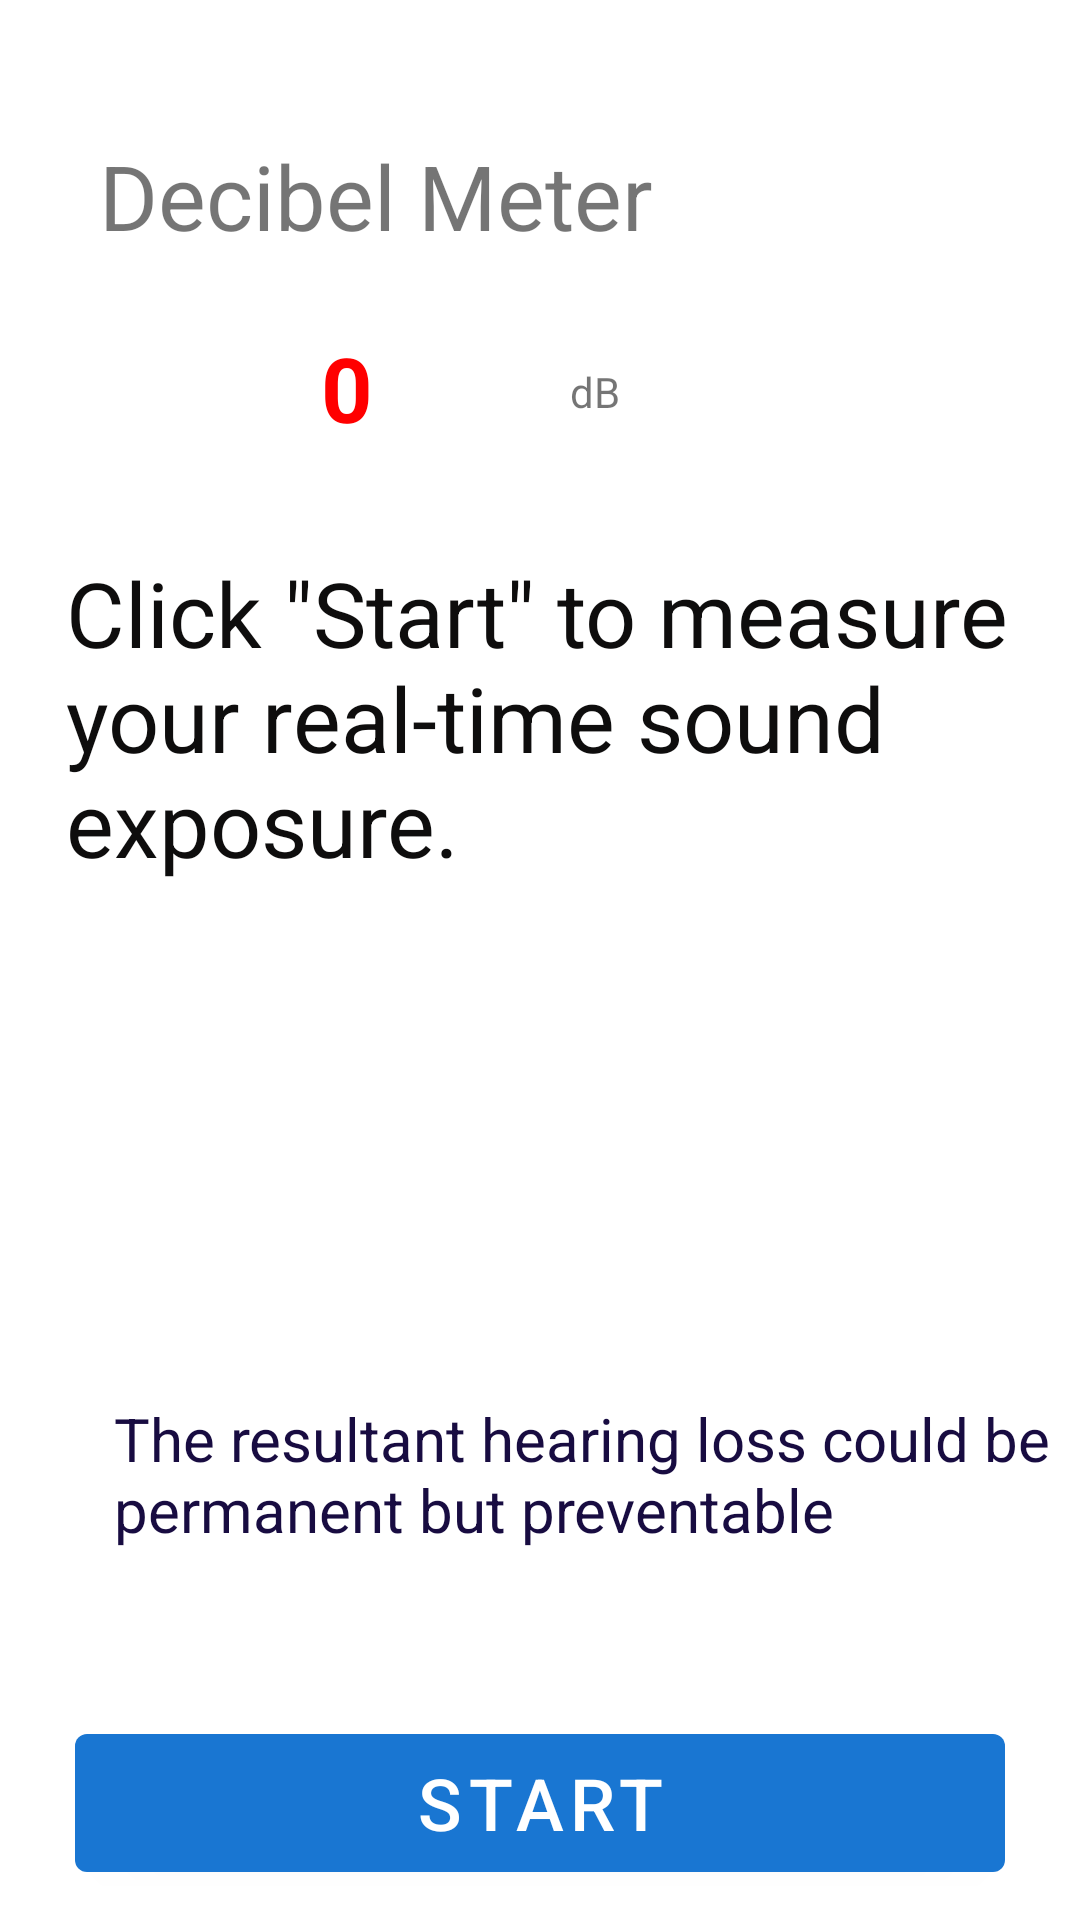

Write the Android layout XML for this screen, with the resource values it uses.
<!-- AndroidManifest.xml: application theme AppTheme -->
<!-- res/layout/fragment_meter.xml -->
<?xml version="1.0" encoding="utf-8"?>
<RelativeLayout xmlns:android="http://schemas.android.com/apk/res/android"
    xmlns:app="http://schemas.android.com/apk/res-auto"
    xmlns:tools="http://schemas.android.com/tools"
    android:layout_width="match_parent"
    android:layout_height="match_parent"
    tools:context=".MeterFragment">

    <TextView
        android:id="@+id/meterTITLE"
        android:layout_width="wrap_content"
        android:layout_height="wrap_content"
        android:layout_alignParentStart="true"
        android:layout_alignParentTop="true"
        android:layout_marginStart="33dp"
        android:layout_marginTop="45dp"
        android:text="Decibel Meter"
        android:textSize="30sp" />

    <com.google.android.material.button.MaterialButton
        android:id="@+id/btnRecord"
        android:layout_width="0dp"
        android:layout_marginStart="25dp"
        android:layout_marginEnd="25dp"

        android:layout_height="58dp"
        android:layout_alignParentStart="true"
        android:layout_alignParentEnd="true"
        android:layout_alignParentBottom="true"

        android:layout_marginBottom="10dp"
        android:text="Start"
        app:icon="@drawable/ic_recording"
        app:iconGravity="textStart"
        app:iconPadding="16dp"
        android:textSize="24dp" />

    <TextView
        android:id="@+id/meterDB"
        android:layout_width="74dp"
        android:layout_height="wrap_content"
        android:layout_alignParentStart="true"
        android:layout_alignParentTop="true"
        android:layout_marginStart="107dp"
        android:layout_marginTop="109dp"
        android:text="0"
        android:textColor="#FF0000"
        android:textSize="30sp"
        android:textStyle="bold" />

    <TextView
        android:id="@+id/meterREMINDER"
        android:layout_width="346dp"
        android:layout_height="wrap_content"
        android:layout_alignParentStart="true"
        android:layout_alignParentTop="true"
        android:layout_marginStart="22dp"
        android:layout_marginTop="184dp"
        android:text='Click "Start" to measure your real-time sound exposure.'
        android:textColor="#0E0D0D"
        android:textSize="30sp" />

    <TextView
        android:id="@+id/meterEducate"
        android:layout_width="338dp"
        android:layout_height="64dp"
        android:layout_alignParentStart="true"
        android:layout_alignParentBottom="true"
        android:layout_marginStart="38dp"
        android:layout_marginBottom="110dp"
        android:text="The resultant hearing loss could be permanent but preventable"
        android:textColor="#180C41"
        android:textSize="20sp" />

    <TextView
        android:id="@+id/textView"
        android:layout_width="wrap_content"
        android:layout_height="wrap_content"
        android:layout_alignParentStart="true"
        android:layout_alignParentTop="true"
        android:layout_marginStart="190dp"
        android:layout_marginTop="121dp"
        android:text="dB" />

</RelativeLayout>
<!-- resources referenced by this layout -->
<resources>
  <style name="AppTheme" parent="Theme.MaterialComponents.Light.NoActionBar">
          
          <item name="colorPrimary">@color/colorPrimary</item>
          <item name="colorPrimaryDark">@color/colorPrimaryDark</item>
          <item name="colorAccent">@color/colorAccent</item>
  
      </style>
  <color name="colorPrimary">@color/primaryColor</color>
  <color name="colorPrimaryDark">@color/primaryDarkColor</color>
  <color name="colorAccent">@color/secondaryColor</color>
  <color name="primaryColor">#1976d2</color>
  <color name="primaryDarkColor">#004ba0</color>
  <color name="secondaryColor">#ff8f00</color>
</resources>
